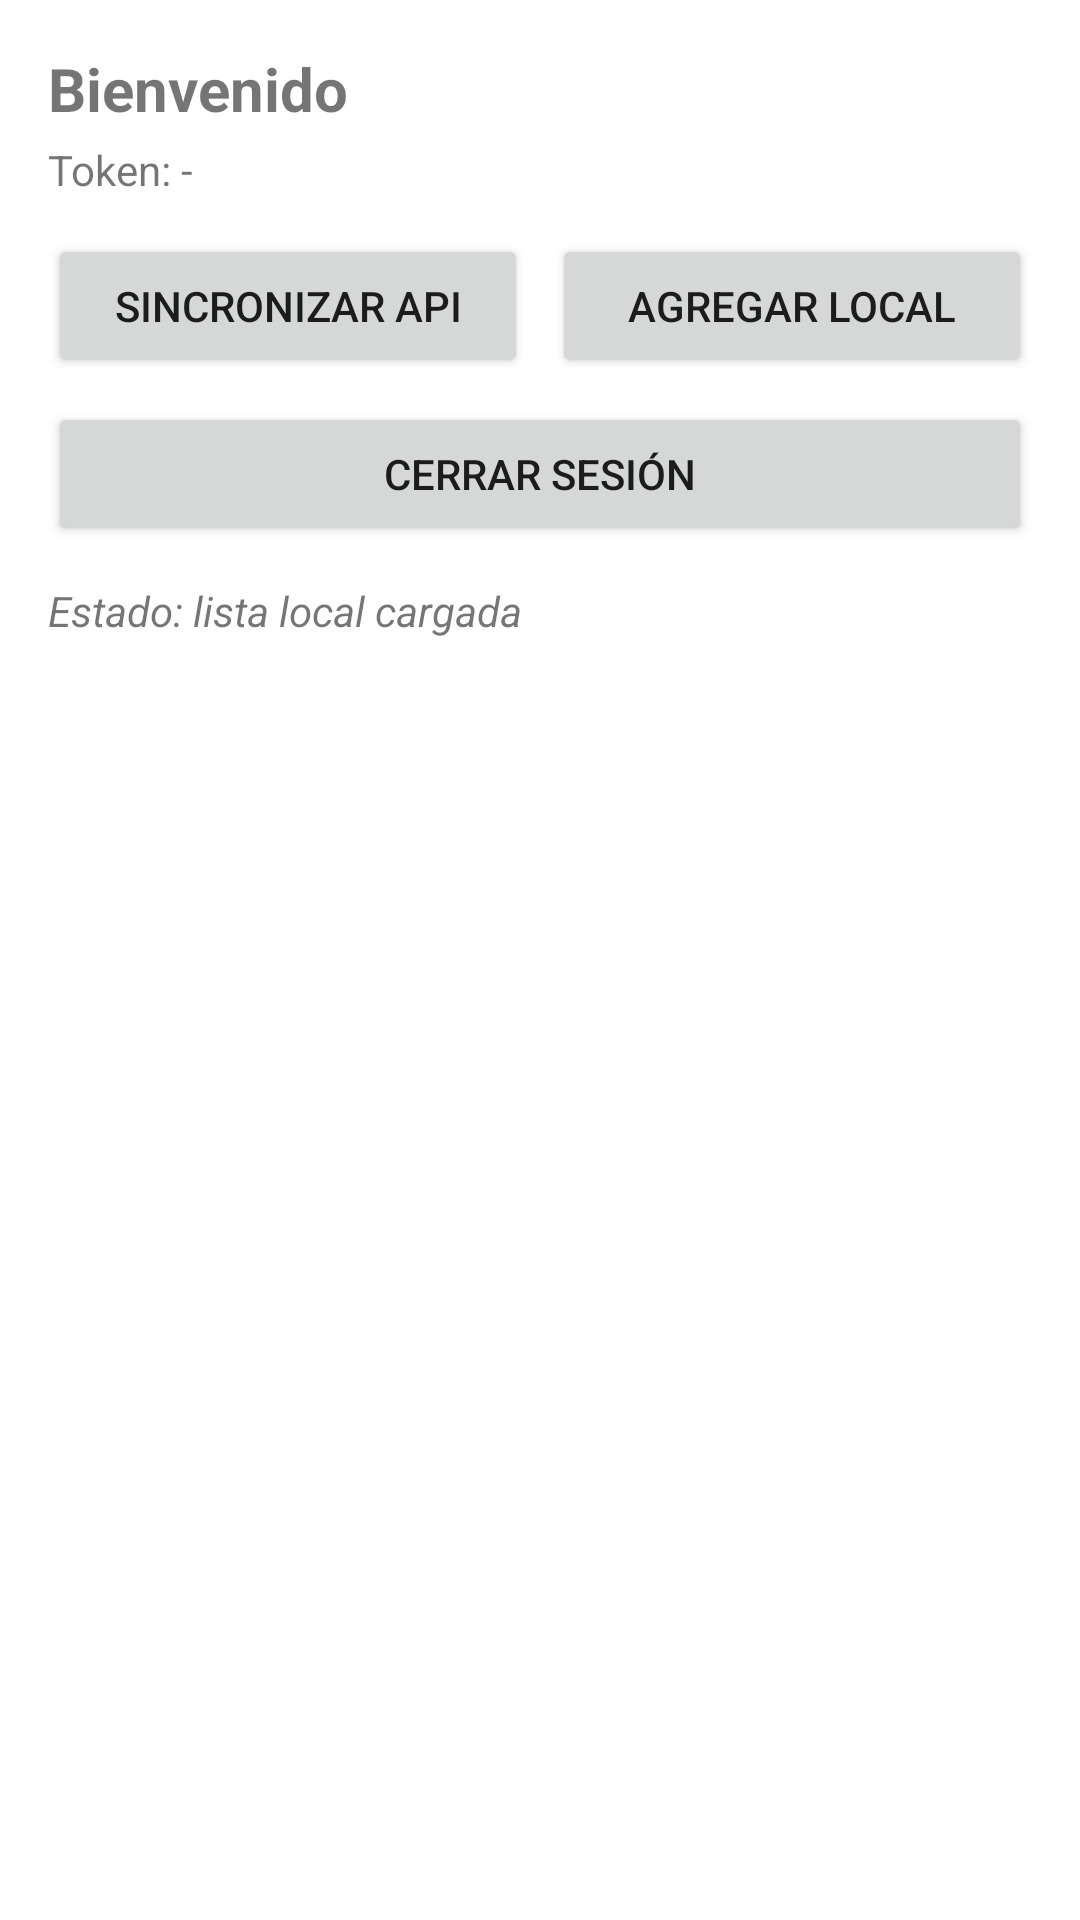

Reconstruct the res/layout file that produces this screen, plus the resources it refers to.
<!-- AndroidManifest.xml: application theme Theme.TaskSyncFinal -->
<!-- res/layout/activity_task_list.xml -->
<?xml version="1.0" encoding="utf-8"?>
<LinearLayout xmlns:android="http://schemas.android.com/apk/res/android"
    android:layout_width="match_parent"
    android:layout_height="match_parent"
    android:orientation="vertical"
    android:padding="16dp">

    <TextView
        android:id="@+id/tvWelcome"
        android:layout_width="match_parent"
        android:layout_height="wrap_content"
        android:text="Bienvenido"
        android:textSize="20sp"
        android:textStyle="bold" />

    <TextView
        android:id="@+id/tvToken"
        android:layout_width="match_parent"
        android:layout_height="wrap_content"
        android:layout_marginTop="4dp"
        android:text="Token: -" />

    <LinearLayout
        android:layout_width="match_parent"
        android:layout_height="wrap_content"
        android:layout_marginTop="12dp"
        android:orientation="horizontal">

        <Button
            android:id="@+id/btnSync"
            android:layout_width="0dp"
            android:layout_height="wrap_content"
            android:layout_weight="1"
            android:text="Sincronizar API" />

        <Button
            android:id="@+id/btnAddLocal"
            android:layout_width="0dp"
            android:layout_height="wrap_content"
            android:layout_weight="1"
            android:layout_marginStart="8dp"
            android:text="Agregar local" />
    </LinearLayout>

    <Button
        android:id="@+id/btnLogout"
        android:layout_width="match_parent"
        android:layout_height="wrap_content"
        android:layout_marginTop="8dp"
        android:text="Cerrar sesión" />

    <TextView
        android:id="@+id/tvStatusTasks"
        android:layout_width="match_parent"
        android:layout_height="wrap_content"
        android:layout_marginTop="12dp"
        android:text="Estado: lista local cargada"
        android:textStyle="italic" />

    <androidx.recyclerview.widget.RecyclerView
        android:id="@+id/rvTasks"
        android:layout_width="match_parent"
        android:layout_height="0dp"
        android:layout_marginTop="12dp"
        android:layout_weight="1" />
</LinearLayout>
<!-- resources referenced by this layout -->
<resources>
  <style name="Theme.TaskSyncFinal" parent="Base.Theme.TaskSyncFinal" />
  <style name="Base.Theme.TaskSyncFinal" parent="Theme.MaterialComponents.DayNight.NoActionBar">
          <item name="colorPrimary">@color/purple_500</item>
          <item name="colorPrimaryVariant">@color/purple_700</item>
      </style>
  <!-- not gathered from this repository: default colours our renderer supplied (Android Studio template values) -->
  <color name="purple_500">#FF6200EE</color>
  <color name="purple_700">#FF3700B3</color>
</resources>
